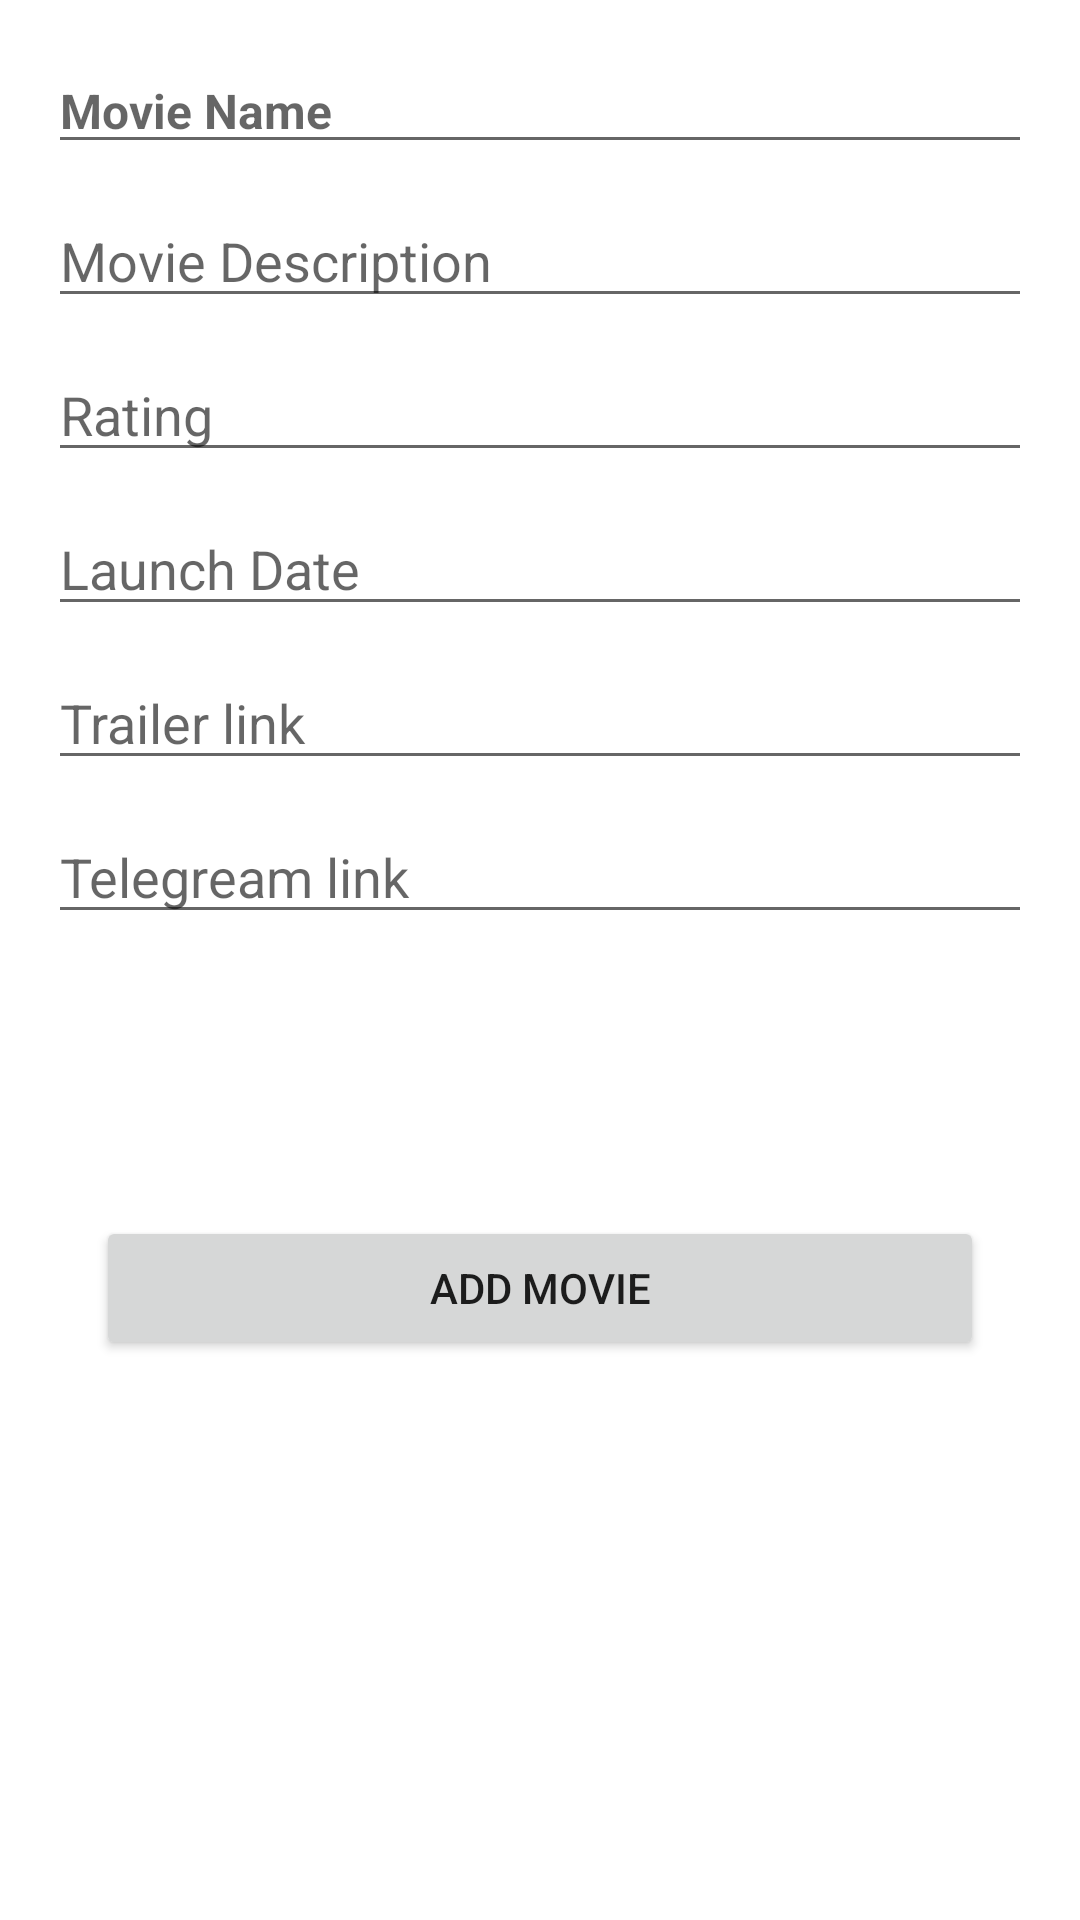

The Android layout XML behind this screen, and the referenced resources:
<!-- AndroidManifest.xml: application theme Theme.DigitalMovieSearch -->
<!-- res/layout/activity_add_movies.xml -->
<?xml version="1.0" encoding="utf-8"?>
<androidx.constraintlayout.widget.ConstraintLayout xmlns:android="http://schemas.android.com/apk/res/android"
    xmlns:app="http://schemas.android.com/apk/res-auto"
    xmlns:tools="http://schemas.android.com/tools"
    android:layout_width="match_parent"
    android:layout_height="match_parent"
    tools:context=".AddMoviesActivity">

<ImageView
            android:id="@+id/movieImage"
        android:layout_width="200dp"
        android:layout_height="200dp"
        android:layout_marginTop="24dp"
        android:src="@drawable/placeholder"
        android:visibility="gone"
        app:layout_constraintEnd_toEndOf="parent"
        app:layout_constraintHorizontal_bias="0.5"
        app:layout_constraintStart_toStartOf="parent"
        app:layout_constraintTop_toTopOf="parent" />

    <EditText
        android:id="@+id/movieName"
        android:layout_width="0dp"
        android:layout_height="wrap_content"
        android:layout_marginStart="16dp"
        android:layout_marginTop="16dp"
        android:inputType="text"
        android:maxLines="1"
        android:layout_marginEnd="16dp"
        android:hint="Movie Name"
        android:text=""
        android:textSize="16sp"
        android:textStyle="bold"
        app:layout_constraintEnd_toEndOf="parent"
        app:layout_constraintStart_toStartOf="parent"
        app:layout_constraintTop_toBottomOf="@+id/movieImage"
        tools:ignore="TouchTargetSizeCheck" />

    <EditText
        android:id="@+id/movieDescription"
        android:layout_width="0dp"
        android:layout_height="wrap_content"
        android:layout_marginTop="10dp"
        android:maxLines="5"
        android:hint="Movie Description"
        android:inputType="textMultiLine"
        android:text=""
        app:layout_constraintEnd_toEndOf="@+id/movieName"
        app:layout_constraintStart_toStartOf="@+id/movieName"
        app:layout_constraintTop_toBottomOf="@+id/movieName"
        tools:ignore="TouchTargetSizeCheck" />

    <EditText
        android:id="@+id/movieRating"
        android:layout_width="0dp"
        android:layout_height="wrap_content"
        android:layout_marginTop="10dp"
        android:maxLines="1"
        android:inputType="numberDecimal"
        android:hint="Rating"
        android:text=""
        app:layout_constraintEnd_toEndOf="@+id/movieDescription"
        app:layout_constraintStart_toStartOf="@+id/movieDescription"
        app:layout_constraintTop_toBottomOf="@+id/movieDescription"
        tools:ignore="TouchTargetSizeCheck" />

    <EditText
        android:id="@+id/movieLaunchDate"
        android:layout_width="0dp"
        android:layout_height="wrap_content"
        android:layout_marginTop="10dp"
        android:hint="Launch Date"
        android:inputType="date"
        android:maxLines="1"
        android:text=""
        app:layout_constraintEnd_toEndOf="@+id/movieRating"
        app:layout_constraintStart_toStartOf="@+id/movieRating"
        app:layout_constraintTop_toBottomOf="@+id/movieRating"
        tools:ignore="TouchTargetSizeCheck" />

    <Button
        android:id="@+id/btnAddMovie"
        android:layout_width="0dp"
        android:layout_height="wrap_content"
        android:layout_marginTop="10dp"
        android:layout_marginStart="32dp"
        android:layout_marginEnd="32dp"
        android:text="Add Movie"
        app:layout_constraintBottom_toBottomOf="parent"
        app:layout_constraintEnd_toEndOf="parent"
        app:layout_constraintHorizontal_bias="0.5"
        app:layout_constraintStart_toStartOf="parent"
        app:layout_constraintTop_toBottomOf="@+id/movieLaunchDate" />

    <EditText
        android:id="@+id/movielink"
        android:layout_width="0dp"
        android:layout_height="wrap_content"
        android:ems="10"
        android:inputType="textPersonName"
        android:layout_marginTop="10dp"
        android:hint="Trailer link"
        app:layout_constraintEnd_toEndOf="@+id/movieLaunchDate"
        app:layout_constraintStart_toStartOf="@+id/movieLaunchDate"
        app:layout_constraintTop_toBottomOf="@id/movieLaunchDate"
        tools:layout_editor_absoluteY="225dp" />

    <EditText
        android:id="@+id/telegramlink"
        android:layout_width="0dp"
        android:layout_height="wrap_content"
        android:layout_marginTop="10dp"
        android:ems="10"
        android:inputType="textPersonName"
        android:hint="Telegream link"
        app:layout_constraintEnd_toEndOf="@+id/movielink"
        app:layout_constraintStart_toStartOf="@+id/movielink"
        app:layout_constraintTop_toBottomOf="@id/movielink"
        tools:layout_editor_absoluteY="268dp" />


</androidx.constraintlayout.widget.ConstraintLayout>
<!-- resources referenced by this layout -->
<resources>
  <style name="Theme.DigitalMovieSearch" parent="Theme.MaterialComponents.DayNight.DarkActionBar">
          
          <item name="colorPrimary">@color/purple_500</item>
          <item name="colorPrimaryVariant">@color/purple_700</item>
          <item name="colorOnPrimary">@color/white</item>
          
          <item name="colorSecondary">@color/teal_200</item>
          <item name="colorSecondaryVariant">@color/teal_700</item>
          <item name="colorOnSecondary">@color/black</item>
          
          <item name="android:statusBarColor" tools:targetApi="l">?attr/colorPrimaryVariant</item>
          
      </style>
  <!-- not gathered from this repository: default colours our renderer supplied (Android Studio template values) -->
  <color name="purple_500">#FF6200EE</color>
  <color name="purple_700">#FF3700B3</color>
  <color name="teal_200">#FF03DAC5</color>
  <color name="teal_700">#FF018786</color>
  <color name="black">#FF000000</color>
  <color name="white">#FFFFFFFF</color>
</resources>
